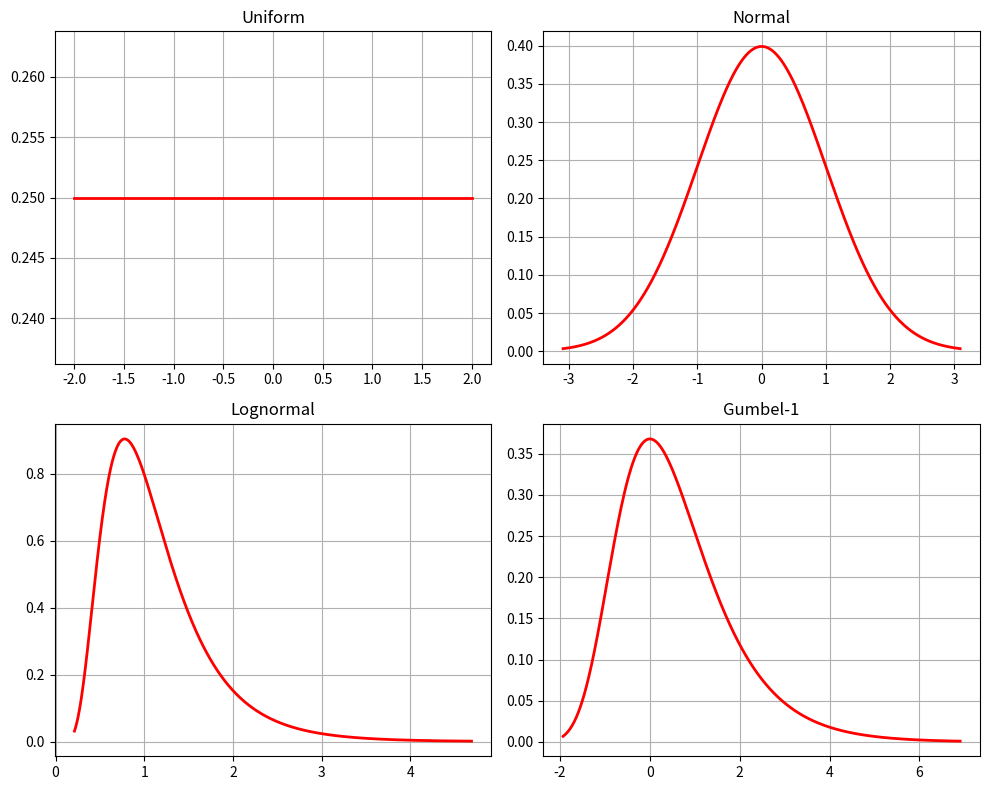
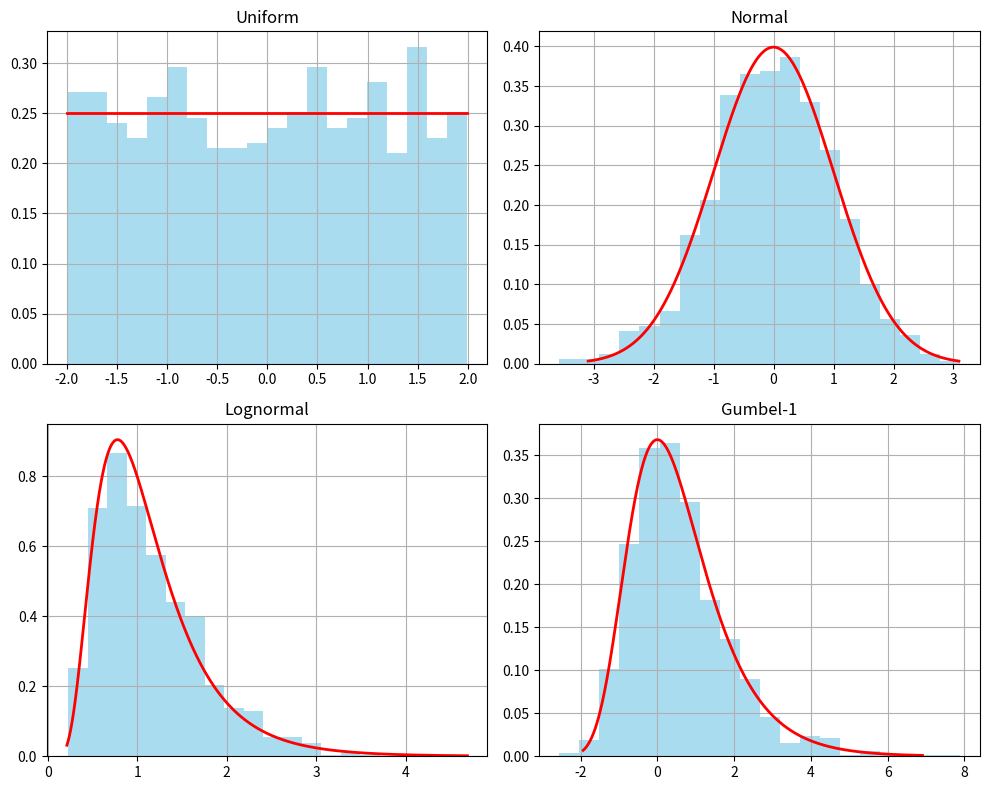
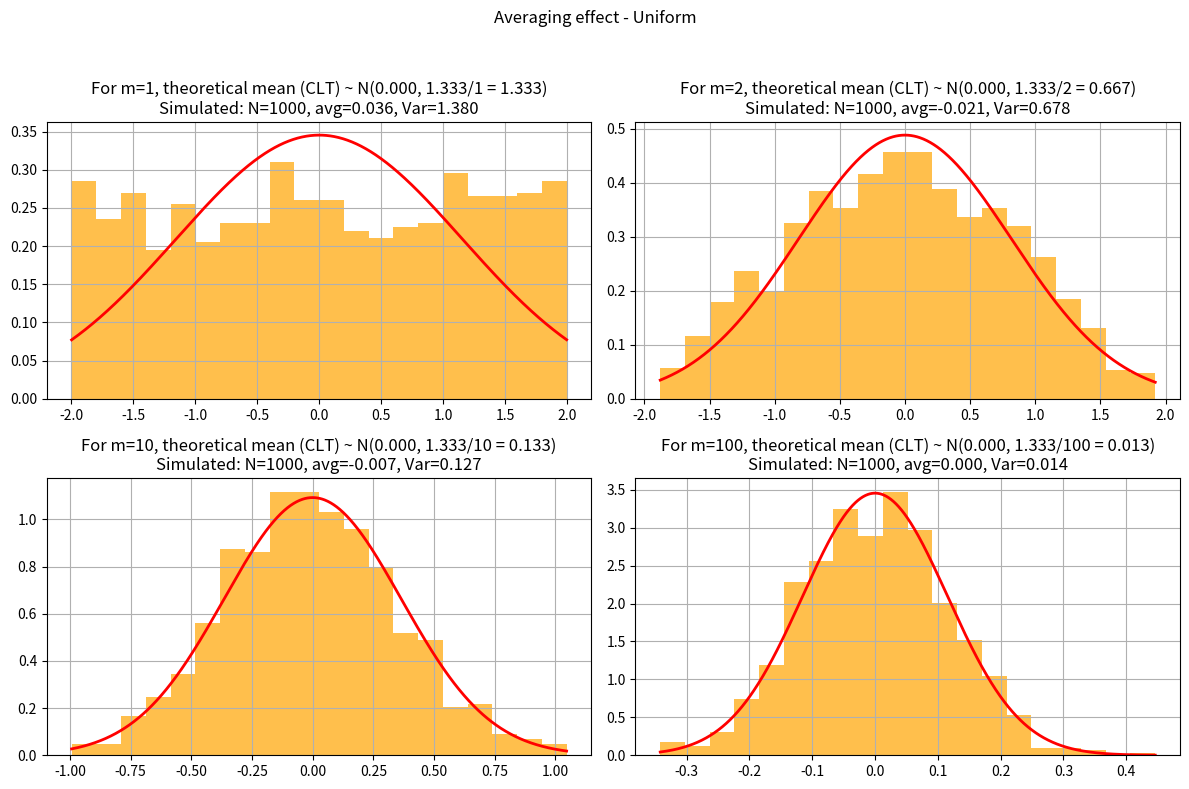
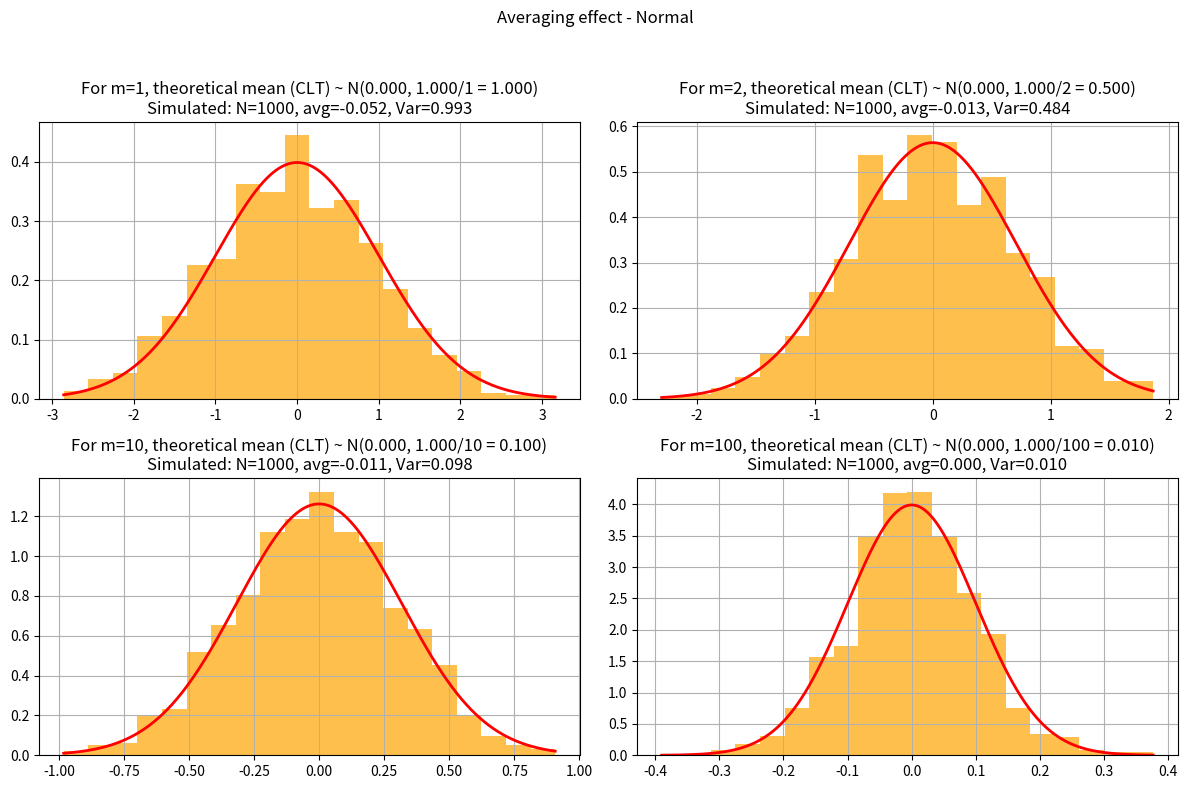
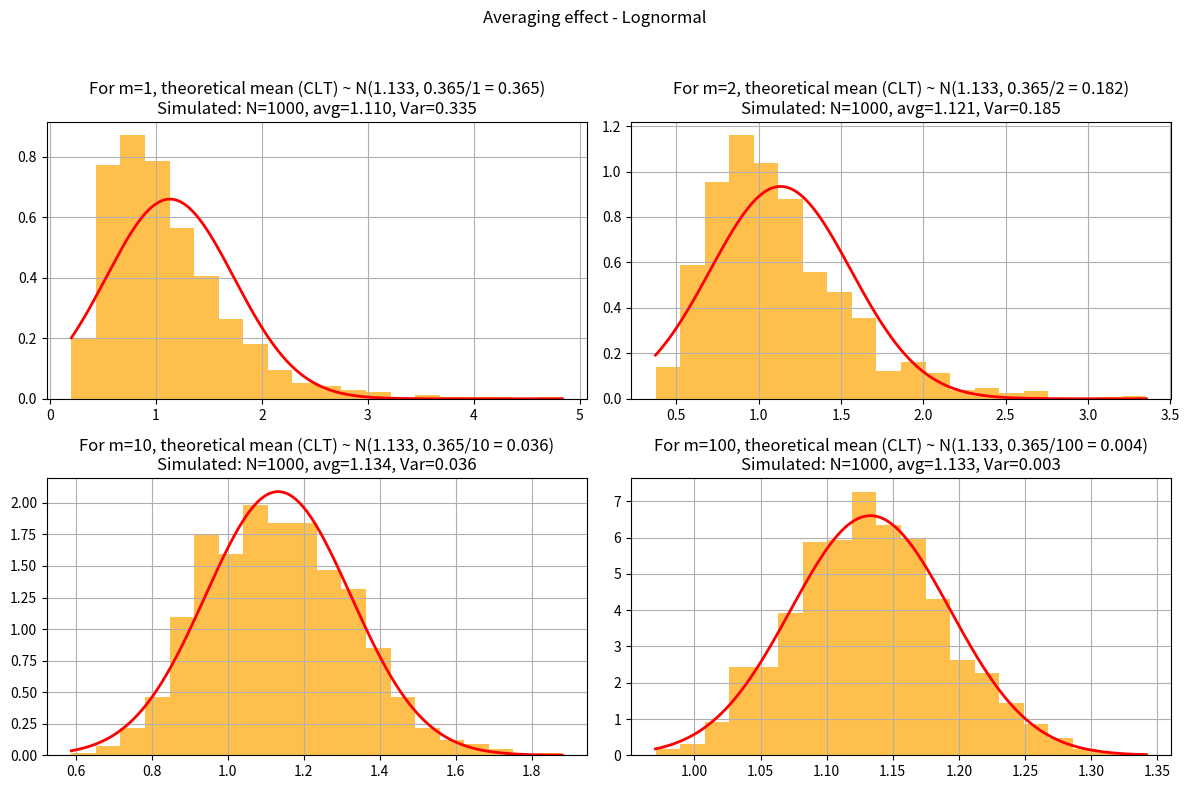
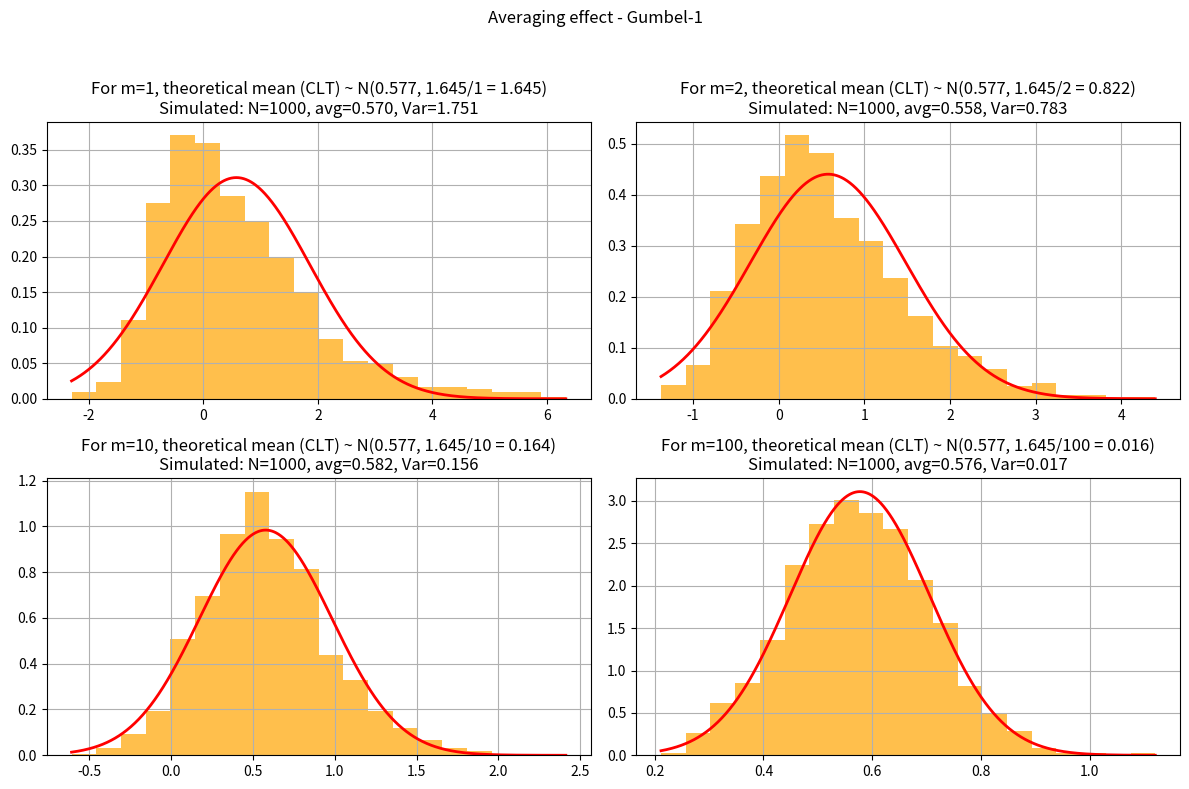
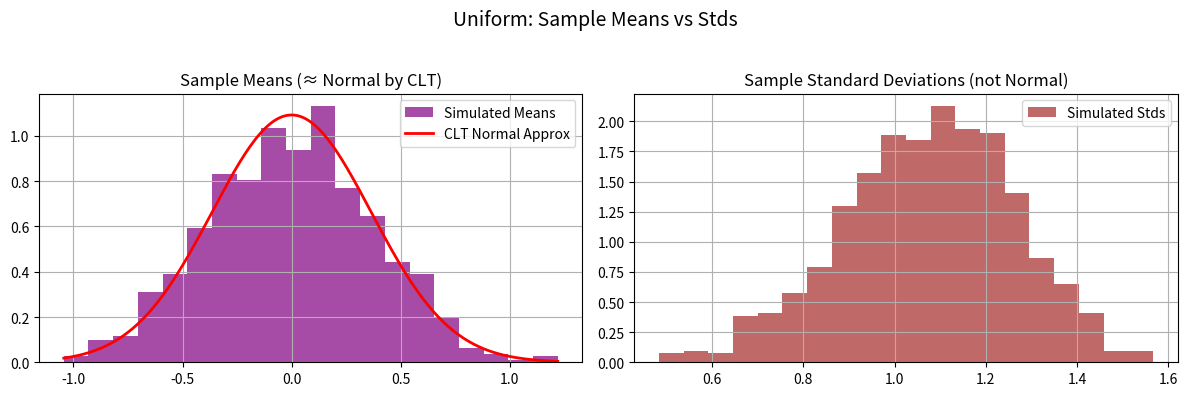
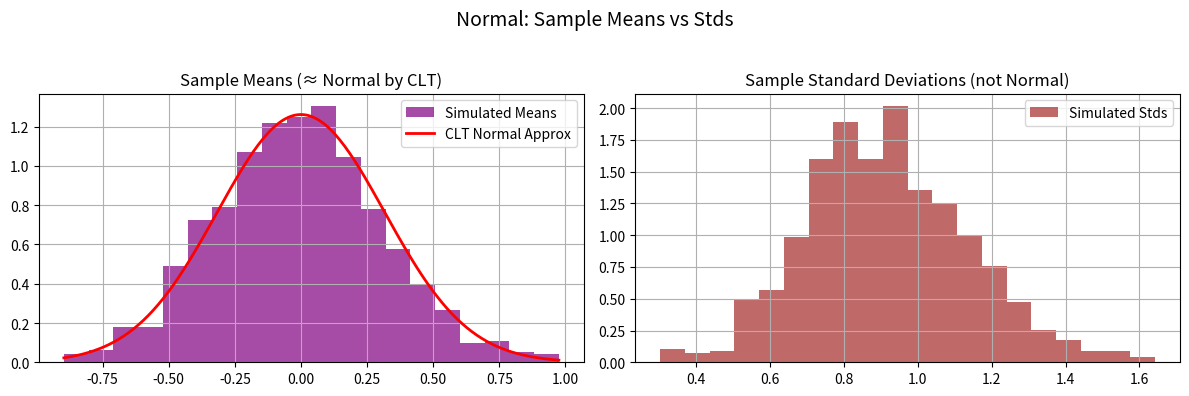
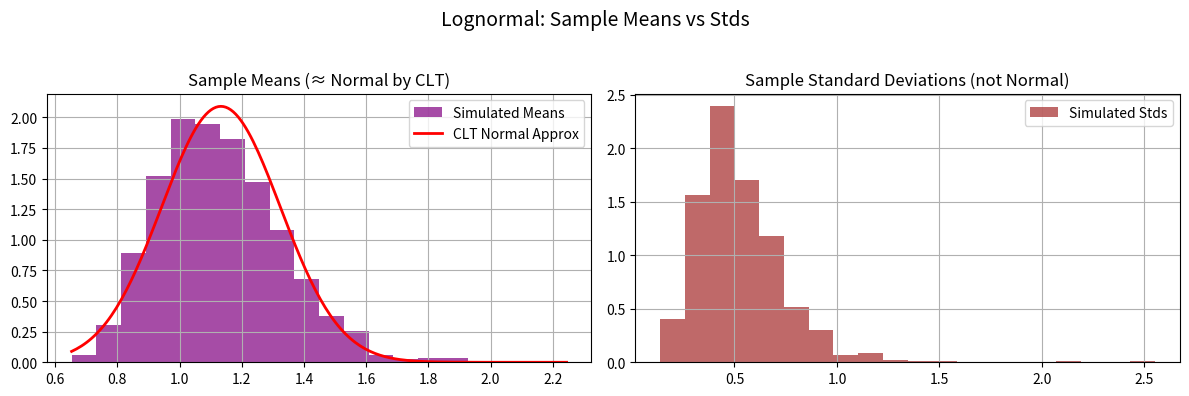
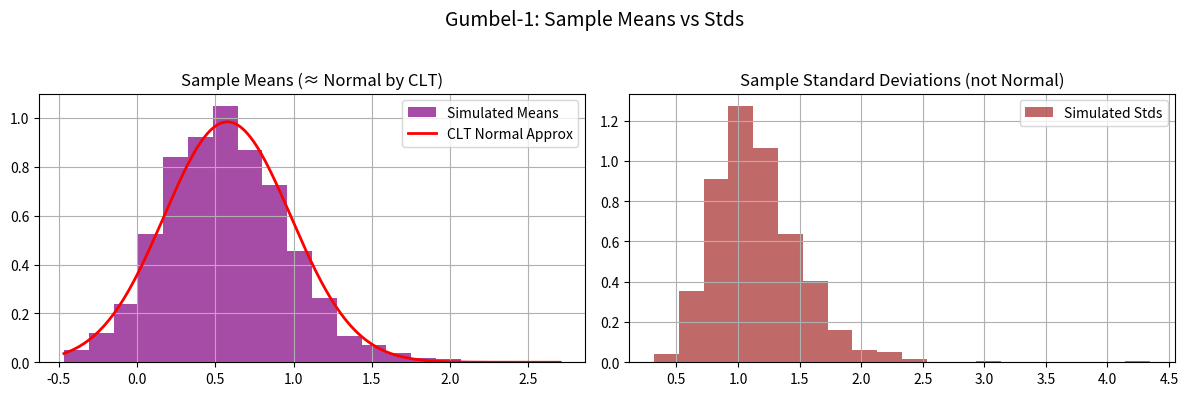

The matplotlib source for these figures, in order:
import numpy as np
import matplotlib.pyplot as plt
from scipy.stats import uniform, norm, lognorm, gumbel_r

# ================================
# Define distributions with fixed parameters
# ================================
dists = {
    "Uniform": uniform(loc=-2, scale=4),           # uniform between -2 and 2

    # WRITE_YOUR_CODE HERE TO DEFINE OTHER DISTRIBUTIONS WITH FIXED PARAMETERS
    "Normal":    norm(loc=0, scale=1),              # standard normal
    "Lognormal": lognorm(s=0.5, scale=1),        # median = 1
    "Gumbel-1":  gumbel_r(loc=0, scale=1),             # Gumbel distribution
    # this code block ends here

}

# ================================
# Task 1: Explore distributions (PDFs)
# ================================
def task1_plot_pdfs(N=1000):
    fig, axes = plt.subplots(2, 2, figsize=(10,8))
    axes = axes.flatten()
    
    for ax, (name, dist) in zip(axes, dists.items()):
        x = np.linspace(dist.ppf(0.001), dist.ppf(0.999), N)

        # WRITE_YOUR_CODE HERE TO DEFINE y AS THE PDF VALUES
        y = dist.pdf(x)
        # this code block ends here

        ax.plot(x, y, 'r-', lw=2)
        ax.set_title(name)
        ax.grid(True)
    
    plt.tight_layout()

# ================================
# Task 2: Raw sampling (m=1)
# ================================
def task2_histograms(N=1000):
    fig, axes = plt.subplots(2, 2, figsize=(10,8))
    axes = axes.flatten()
    
    for ax, (name, dist) in zip(axes, dists.items()):
        samples = dist.rvs(size=N)
        ax.hist(samples, bins=20, density=True, alpha=0.7, color='skyblue')
        
        # WRITE_YOUR_CODE HERE TO OVERLAY PDF ON EACH HISTOGRAM
        x = np.linspace(dist.ppf(0.001), dist.ppf(0.999), 1000)
        y = dist.pdf(x)
        ax.plot(x, y, 'r-', lw=2)
        # this code block ends here

        ax.set_title(name)
        ax.grid(True)
    
    plt.tight_layout()

# ================================
# Task 3: Averaging effect (m>1)
# ================================
def task3_averaging(N=1000, m_list=[1, 2, 10, 100]):
    for name, dist in dists.items():

        fig, axes = plt.subplots(2, 2, figsize=(12,8))
        fig.suptitle(f"Averaging effect - {name}")
        
        for ax, m in zip(axes.flat, m_list):
            samples = np.mean(dist.rvs(size=(N,m)), axis=1)

            # WRITE_YOUR_CODE HERE TO FIND SIMULATED MEAN, VAR FROM SAMPLES
            # Simulated mean, var, and std of selected samples
            sim_mean = np.mean(samples)
            sim_var = np.var(samples)

            # WRITE_YOUR_CODE HERE TO FIND SIMULATED MEAN, VAR FROM DISTRIBUTION DEFINITIONS
            # Theoretical sample mean, var, and std
            theo_mu =   dist.mean()
            theo_var =  dist.var()/ m
            # this code block ends here

            ax.hist(samples, bins=20, density=True, alpha=0.7, color='orange')
            ax.set_title(f"m={m}")
            ax.grid(True)
            
            # WRITE_YOUR_CODE HERE TO ADD TITLE WITH THEORETICAL AND SIMULATED VALUES. WHAT WILL GO IN BRACES {}?
            ax.set_title(f"For m={m}, theoretical mean (CLT) ~ N({theo_mu:.3f}, {dist.var():.3f}/{m} = {theo_var:.3f})\n"
            f"Simulated: N={N}, avg={sim_mean:.3f}, Var={sim_var:.3f}"
            )
            
            # this code block ends here

            # WRITE_YOUR_CODE HERE TO OVERLAY THEORETICAL CLT RESULT ON EACH HISTOGRAM
            x = np.linspace(min(samples), max(samples), 1000)                          
            clt_dist = norm(loc=theo_mu, scale=np.sqrt(theo_var))
            y = clt_dist.pdf(x)
            ax.plot(x, y, 'r-', lw=2, label="CLT Normal Approx")
            # this code block ends here

        plt.tight_layout(rect=[0,0,1,0.95])

# ================================
# Task 4: Variance scaling
# ================================
def task4_variance_scaling(N=1000, m_list=[1,2,10,100]):
    for name, dist in dists.items():
        var_original = dist.var()
        print(f"{name}: Original variance = {var_original:.4f}")
        
        for m in m_list:
            samples = np.mean(dist.rvs(size=(N,m)), axis=1)

            # WRITE_YOUR_CODE HERE TO COMPUTE VARIANCE OF THE SAMPLE MEANS
            var_avg = np.var(samples)
            # this code block ends here

            print(f"  m={m}, Variance of mean = {var_avg:.4f}, Expected = {var_original/m:.4f}")
        print("-"*40)

# ================================
# Task 5: Mean vs. standard deviation
# ================================
def task5_mean_std(N=1000, m=10):
    for name, dist in dists.items():
        # draw N samples, each of size m
        data = dist.rvs(size=(N,m))
        means = np.mean(data, axis=1)
        stds  = np.std(data, axis=1)

        # WRITE_YOUR_CODE HERE TO COMPUTE THEORETICAL MEAN, STD OF SAMPLE MEANS
        # theoretical CLT parameters
        theo_mu  =   dist.mean()
        theo_std =   dist.std()/np.sqrt(m)
        # this code block ends here

        fig, axes = plt.subplots(1,2, figsize=(12,4))
        fig.suptitle(f"{name}: Sample Means vs Stds", fontsize=14)

        # --- Means (CLT applies) ---
        axes[0].hist(means, bins=20, density=True, color='purple', alpha=0.7, label="Simulated Means")

        # overlay Normal approx from CLT
        x = np.linspace(min(means), max(means), 200)
        axes[0].plot(x, norm.pdf(x, loc=theo_mu, scale=theo_std), 'r-', lw=2, label="CLT Normal Approx")
        axes[0].set_title("Sample Means (≈ Normal by CLT)")
        axes[0].legend()
        axes[0].grid(True)

        # --- Standard deviations (no CLT) ---
        axes[1].hist(stds, bins=20, density=True, color='brown', alpha=0.7, label="Simulated Stds")
        axes[1].set_title("Sample Standard Deviations (not Normal)")
        axes[1].legend()
        axes[1].grid(True)

        plt.tight_layout(rect=[0, 0, 1, 0.95])


# ================================
# Run main if this script is executed
# ================================
if __name__ == "__main__":
    print("Task 1: Plot PDFs")
    task1_plot_pdfs()
    
    # print("Task 2: Raw Sampling Histograms")
    task2_histograms()
    
    # print("Task 3: Averaging Effect")
    task3_averaging()
    
    print("Task 4: Variance Scaling")
    task4_variance_scaling()
    
    print("Task 5: Mean vs Standard Deviation")
    task5_mean_std()

    plt.show() # do not comment this out